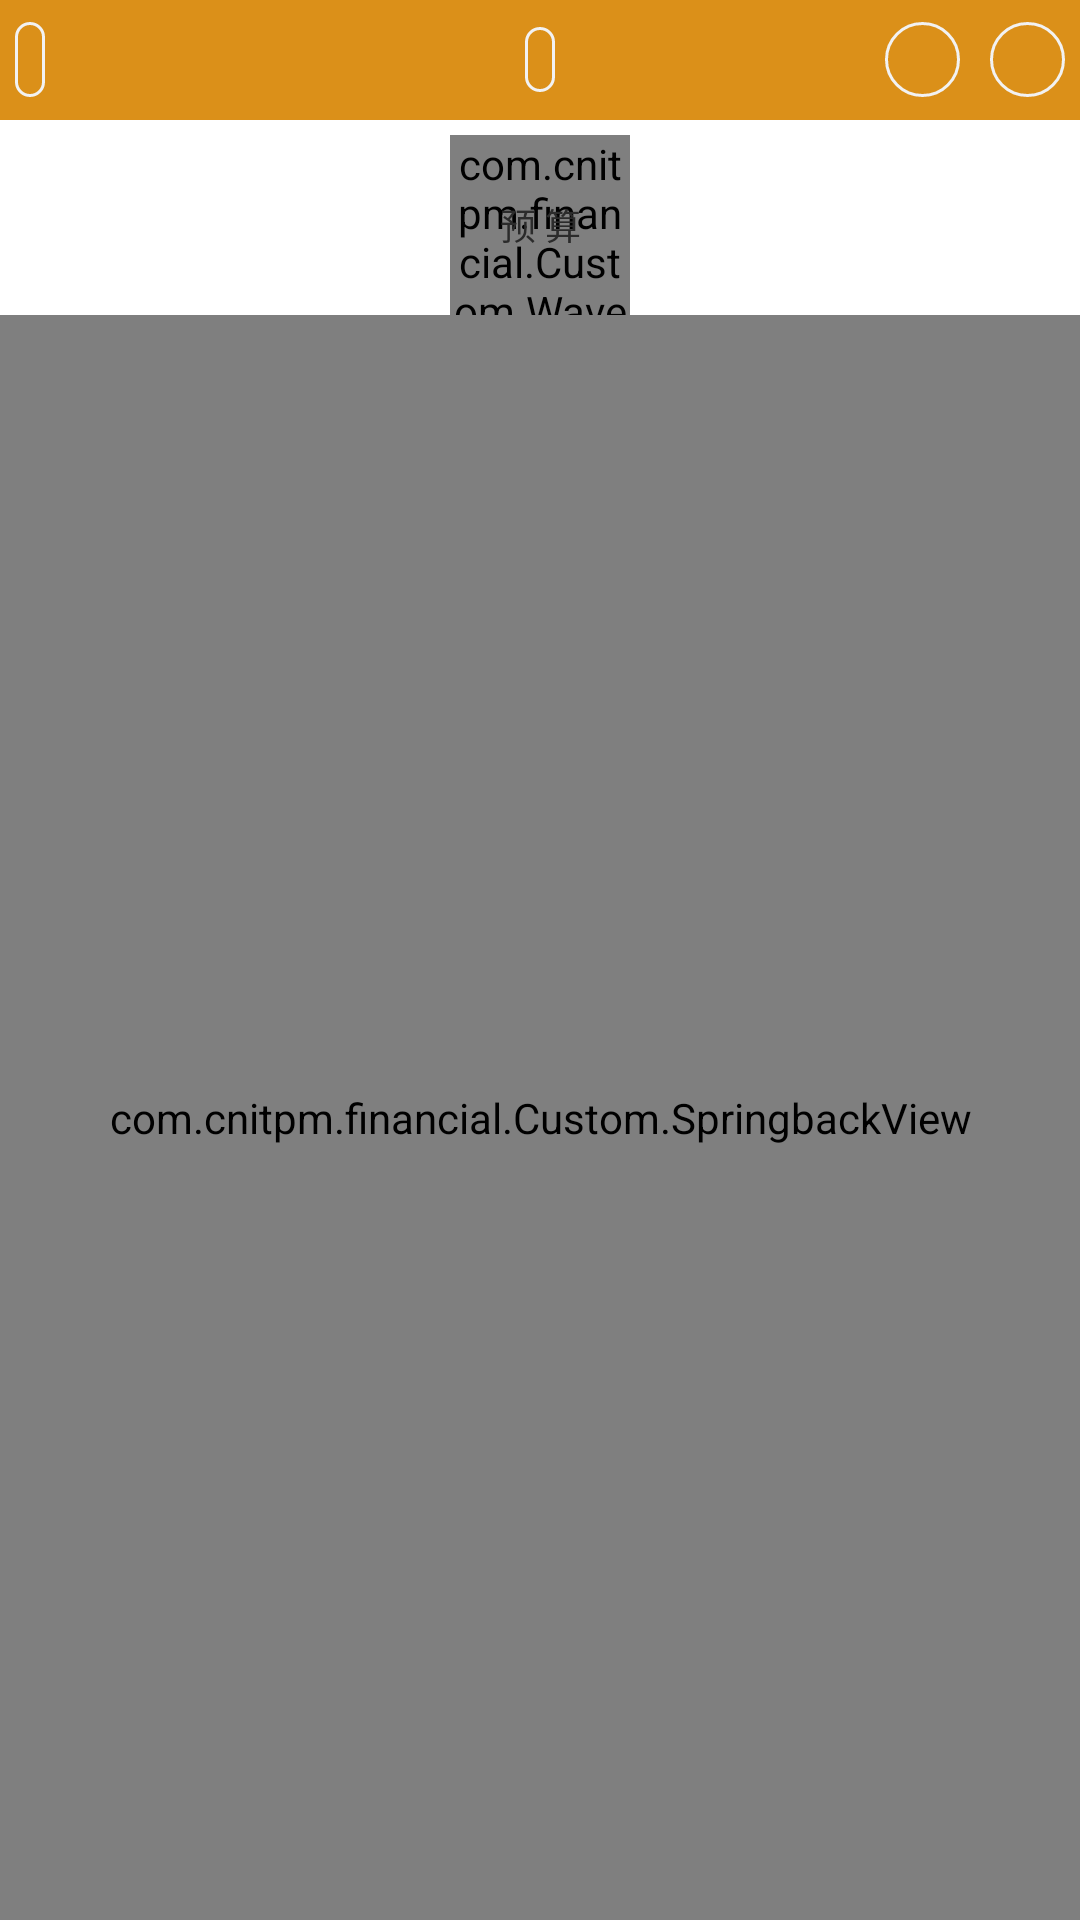

Layout XML and referenced resources for this Android screen:
<!-- AndroidManifest.xml: application theme AppTheme -->
<!-- res/layout/main_layout.xml -->
<?xml version="1.0" encoding="utf-8"?>
<RelativeLayout xmlns:android="http://schemas.android.com/apk/res/android"
    android:layout_width="match_parent"
    android:layout_height="match_parent"
    xmlns:app="http://schemas.android.com/apk/res-auto"
    android:background="#ffffff"
    android:orientation="vertical">

    <android.support.v7.widget.RecyclerView
        android:background="#ffffff"
        android:id="@+id/Main_RecyclerView_NoteBooks"
        android:layout_width="match_parent"
        android:layout_height="120dp">

    </android.support.v7.widget.RecyclerView>
    <LinearLayout
        android:id="@+id/Main_LinearLayout_layouts"
        android:background="#ffffff"
        android:orientation="vertical"
        android:clickable="true"
        android:layout_width="match_parent"
        android:layout_height="match_parent">
        
        <RelativeLayout
            android:background="@color/C5ED5D1"
            android:layout_width="match_parent"
            android:layout_height="@dimen/height_40dp">

            <TextView
                android:id="@+id/Main_TextView_Date"
                android:layout_width="wrap_content"
                android:layout_height="wrap_content"
                android:layout_centerInParent="true"
                android:background="@drawable/mian_head_date"
                android:gravity="center"
                android:textColor="@color/CF2F2F2"
                android:textSize="@dimen/Text_13sp" />
            <TextView
                android:id="@+id/Main_TextView_NoteBook"
                android:layout_width="wrap_content"
                android:layout_height="25dp"
                android:background="@drawable/mian_head_round"
                android:layout_margin="5dp"
                android:gravity="center"
                android:layout_alignParentLeft="true"
                android:layout_centerVertical="true"
                android:textColor="@color/CF2F2F2"
                android:paddingLeft="5dp"
                android:paddingRight="5dp"
                android:textSize="@dimen/Text_13sp" />
            <TextView
                android:id="@+id/Main_TextView_Search"
                android:layout_width="25dp"
                android:layout_height="25dp"
                android:background="@drawable/mian_head_round"
                android:layout_margin="5dp"
                android:gravity="center"
                android:layout_alignParentRight="true"
                android:layout_centerVertical="true"
                android:textColor="@color/CF2F2F2"
                android:textSize="@dimen/Text_13sp" />
            <TextView
                android:id="@+id/Main_TextView_Calendar"
                android:layout_width="25dp"
                android:layout_height="25dp"
                android:background="@drawable/mian_head_round"
                android:layout_toLeftOf="@id/Main_TextView_Search"
                android:layout_margin="5dp"
                android:layout_centerVertical="true"
                android:gravity="center"
                android:textColor="@color/CF2F2F2"
                android:textSize="@dimen/Text_13sp" />
        </RelativeLayout>
        <RelativeLayout
            android:layout_marginTop="5dp"
            android:layout_width="match_parent"
            android:layout_height="@dimen/height_60dp">
            <TextView
                android:id="@+id/Main_TextView_Money_L"
                android:layout_toLeftOf="@+id/Main_Recycler_WavesView"
                android:gravity="center"
                android:textSize="@dimen/Text_InThe_sp"
                android:textColor="@color/C2b2b2b"
                android:layout_width="match_parent"
                android:layout_height="match_parent" />


            <com.cnitpm.financial.Custom.WaveView
                android:id="@+id/Main_Recycler_WavesView"
                android:layout_width="60dp"
                app:behindWaveColor="#F1AAA6"
                app:amplitudeRatio="0.02"
                android:layout_height="match_parent"
                android:layout_centerHorizontal="true"
                android:gravity="center" />
            <TextView
                android:id="@+id/Main_TextView_Budget"
                android:layout_width="60dp"
                android:textSize="@dimen/Text_Small_sp"
                android:textColor="@color/C2b2b2b"
                android:text="预 算"
                android:layout_height="match_parent"
                android:layout_centerHorizontal="true"
                android:gravity="center" />
            <TextView
                android:id="@+id/Main_TextView_Money_R"
                android:layout_toRightOf="@+id/Main_Recycler_WavesView"
                android:gravity="center"
                android:textSize="@dimen/Text_InThe_sp"
                android:textColor="@color/C2b2b2b"
                android:layout_width="match_parent"
                android:layout_height="match_parent" />
        </RelativeLayout>
        <com.cnitpm.financial.Custom.SpringbackView
            android:id="@+id/Main_SpringbackView"
            android:scrollbars="none"
            android:layout_width="match_parent"
            android:layout_height="match_parent">
            <android.support.v7.widget.RecyclerView
                android:id="@+id/Main_Recycler_TimeLine"
                android:overScrollMode="never"
                android:layout_width="match_parent"
                android:layout_height="match_parent">

            </android.support.v7.widget.RecyclerView>
        </com.cnitpm.financial.Custom.SpringbackView>
    </LinearLayout>
</RelativeLayout>
<!-- resources referenced by this layout -->
<resources>
  <color name="C2b2b2b">#2b2b2b</color>
  <color name="C5ED5D1">#DB9019</color>
  <color name="CF2F2F2">#F2F2F2</color>
  <dimen name="Text_13sp">13sp</dimen>
  <dimen name="Text_InThe_sp">15sp</dimen>
  <dimen name="Text_Small_sp">12sp</dimen>
  <dimen name="height_40dp">40dp</dimen>
  <dimen name="height_60dp">60dp</dimen>
  <!-- drawable mian_head_date (drawable) -->
  <?xml version="1.0" encoding="utf-8"?>
  <shape xmlns:android="http://schemas.android.com/apk/res/android">
      <corners android:radius="@dimen/padding_5dp"></corners>
      <stroke android:color="@color/CF2F2F2" android:width="1dp"></stroke>
      <padding android:bottom="2dp" android:top="2dp" android:left="5dp" android:right="5dp"></padding>
  </shape>
  <!-- drawable mian_head_round (drawable) -->
  <?xml version="1.0" encoding="utf-8"?>
  <shape xmlns:android="http://schemas.android.com/apk/res/android">
      <corners android:radius="25dp"></corners>
      <stroke android:color="@color/CF2F2F2" android:width="1dp"></stroke>
  </shape>
  <style name="AppTheme" parent="Theme.AppCompat.Light.DarkActionBar">
          
          <item name="colorPrimary">@color/colorPrimary</item>
          <item name="colorPrimaryDark">@color/colorPrimaryDark</item>
          <item name="colorAccent">@color/colorAccent</item>
          <item name="android:windowBackground">@drawable/startthe_icon</item>
      </style>
  <dimen name="padding_5dp">5dp</dimen>
  <color name="colorPrimary">#008577</color>
  <color name="colorPrimaryDark">#DB9019</color>
  <color name="colorAccent">#D81B60</color>
  <!-- drawable startthe_icon (drawable) -->
  <?xml version="1.0" encoding="utf-8"?>
  <layer-list xmlns:android="http://schemas.android.com/apk/res/android"
      android:opacity="opaque">
      <item android:drawable="@color/CF2F2F2"/>
      <item>
          <bitmap
              android:gravity="center"
              android:src="@drawable/logo"/>
      </item>
  </layer-list>
  <!-- drawable logo: png bitmap (drawable, 7389 bytes) -->
</resources>
